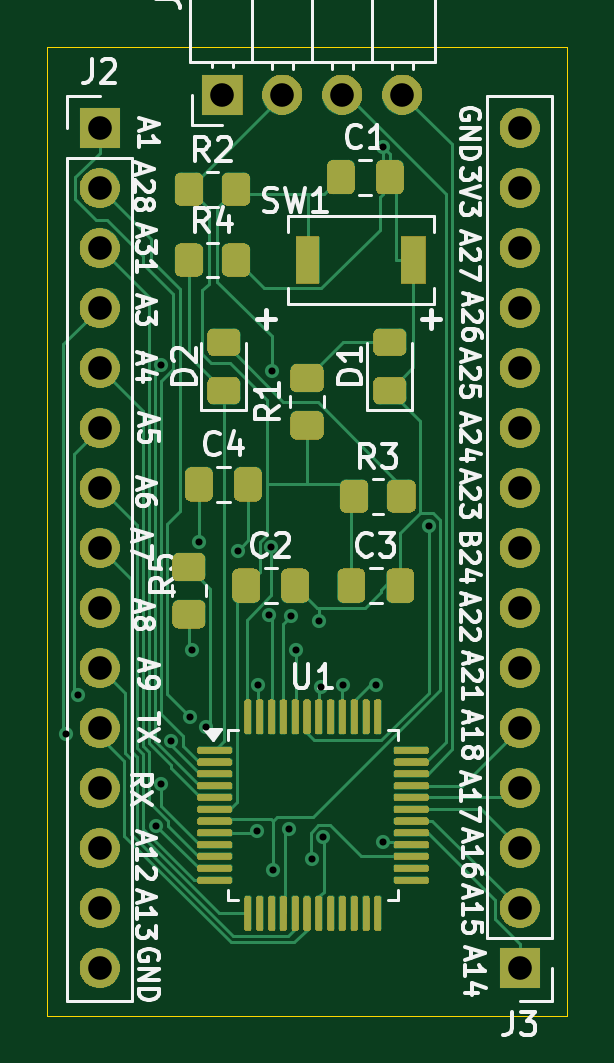
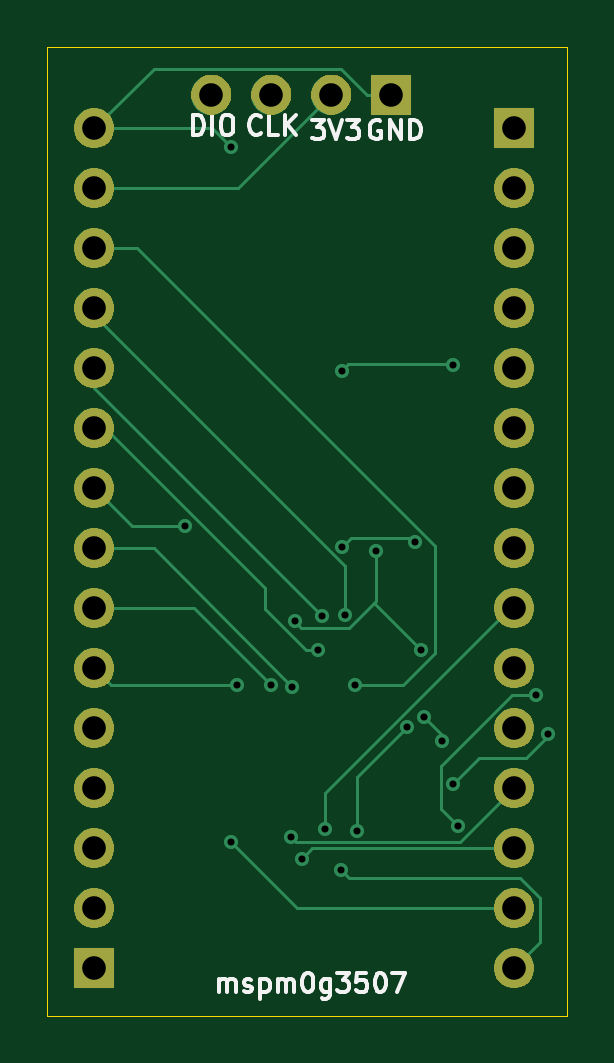
Circuit board: 11 layer files. Board 22.0 x 41.0 mm.
- bottom_mask: g3507-base-B_Mask.gbs (26954 bytes)
- paste: g3507-base-B_Paste.gbp (489 bytes)
- bottom_silk: g3507-base-B_Silkscreen.gbo (39388 bytes)
- bottom_copper: g3507-base-Back.gbl (6534 bytes)
- outline: g3507-base-Edge_Cuts.gm1 (725 bytes)
- top_mask: g3507-base-F_Mask.gts (91434 bytes)
- paste: g3507-base-F_Paste.gtp (3585 bytes)
- top_silk: g3507-base-F_Silkscreen.gto (144195 bytes)
- top_copper: g3507-base-Front.gtl (18035 bytes)
- drill: g3507-base-NPTH.drl (269 bytes)
- drill: g3507-base-PTH.drl (1347 bytes)

=== bottom_mask: g3507-base-B_Mask.gbs (26954 bytes, source omitted) ===
=== paste: g3507-base-B_Paste.gbp ===
G04 #@! TF.GenerationSoftware,KiCad,Pcbnew,9.0.7*
G04 #@! TF.CreationDate,2026-02-04T18:18:03+11:00*
G04 #@! TF.ProjectId,g3507-base,67333530-372d-4626-9173-652e6b696361,rev?*
G04 #@! TF.SameCoordinates,Original*
G04 #@! TF.FileFunction,Paste,Bot*
G04 #@! TF.FilePolarity,Positive*
%FSLAX46Y46*%
G04 Gerber Fmt 4.6, Leading zero omitted, Abs format (unit mm)*
G04 Created by KiCad (PCBNEW 9.0.7) date 2026-02-04 18:18:03*
%MOMM*%
%LPD*%
G01*
G04 APERTURE LIST*
G04 APERTURE END LIST*
M02*

=== bottom_silk: g3507-base-B_Silkscreen.gbo (39388 bytes, source omitted) ===
=== bottom_copper: g3507-base-Back.gbl ===
G04 #@! TF.GenerationSoftware,KiCad,Pcbnew,9.0.7*
G04 #@! TF.CreationDate,2026-02-04T18:18:03+11:00*
G04 #@! TF.ProjectId,g3507-base,67333530-372d-4626-9173-652e6b696361,rev?*
G04 #@! TF.SameCoordinates,Original*
G04 #@! TF.FileFunction,Copper,L2,Bot*
G04 #@! TF.FilePolarity,Positive*
%FSLAX46Y46*%
G04 Gerber Fmt 4.6, Leading zero omitted, Abs format (unit mm)*
G04 Created by KiCad (PCBNEW 9.0.7) date 2026-02-04 18:18:03*
%MOMM*%
%LPD*%
G01*
G04 APERTURE LIST*
G04 #@! TA.AperFunction,ComponentPad*
%ADD10R,1.700000X1.700000*%
G04 #@! TD*
G04 #@! TA.AperFunction,ComponentPad*
%ADD11C,1.700000*%
G04 #@! TD*
G04 #@! TA.AperFunction,ViaPad*
%ADD12C,0.600000*%
G04 #@! TD*
G04 #@! TA.AperFunction,Conductor*
%ADD13C,0.127000*%
G04 #@! TD*
G04 APERTURE END LIST*
D10*
X114420000Y-57000000D03*
D11*
X116960000Y-57000000D03*
X119500000Y-57000000D03*
X122040000Y-57000000D03*
D10*
X127000000Y-93980000D03*
D11*
X127000000Y-91440000D03*
X127000000Y-88900000D03*
X127000000Y-86360000D03*
X127000000Y-83820000D03*
X127000000Y-81280000D03*
X127000000Y-78740000D03*
X127000000Y-76200000D03*
X127000000Y-73660000D03*
X127000000Y-71120000D03*
X127000000Y-68580000D03*
X127000000Y-66040000D03*
X127000000Y-63500000D03*
X127000000Y-60960000D03*
X127000000Y-58420000D03*
D10*
X109220000Y-58420000D03*
D11*
X109220000Y-60960000D03*
X109220000Y-63500000D03*
X109220000Y-66040000D03*
X109220000Y-68580000D03*
X109220000Y-71120000D03*
X109220000Y-73660000D03*
X109220000Y-76200000D03*
X109220000Y-78740000D03*
X109220000Y-81280000D03*
X109220000Y-83820000D03*
X109220000Y-86360000D03*
X109220000Y-88900000D03*
X109220000Y-91440000D03*
X109220000Y-93980000D03*
D12*
X116513000Y-68682700D03*
X111809100Y-68438000D03*
X121212400Y-59215200D03*
X118516300Y-79270100D03*
X116569300Y-89812800D03*
X115063500Y-76305600D03*
X113148400Y-80493200D03*
X116489700Y-76147900D03*
X113430800Y-75949300D03*
X111605100Y-87942800D03*
X108303000Y-82435500D03*
X121224900Y-88650300D03*
X118673700Y-88423400D03*
X113040300Y-83334400D03*
X112260900Y-84361800D03*
X107800000Y-84061000D03*
X111828500Y-86202300D03*
X117218900Y-88086700D03*
X118216700Y-89347900D03*
X115940400Y-81992600D03*
X117340300Y-79069700D03*
X118610700Y-82066700D03*
X116380800Y-79007800D03*
X123146400Y-75253600D03*
X120940600Y-81992600D03*
X119521300Y-81992600D03*
X117531800Y-80505400D03*
X113742000Y-83773100D03*
X115865400Y-88164400D03*
D13*
X111827500Y-68421200D02*
X116251500Y-68421200D01*
X111825900Y-68421200D02*
X111809100Y-68438000D01*
X111827500Y-68421200D02*
X111825900Y-68421200D01*
X116251500Y-68421200D02*
X116513000Y-68682700D01*
X122007600Y-58420000D02*
X121212400Y-59215200D01*
X116564900Y-55897300D02*
X124477300Y-55897300D01*
X115063500Y-78427900D02*
X115063500Y-76305600D01*
X109220000Y-93980000D02*
X108129600Y-92889600D01*
X118224500Y-79561900D02*
X116197500Y-79561900D01*
X116197500Y-79561900D02*
X115138600Y-78503000D01*
X124477300Y-55897300D02*
X127000000Y-58420000D01*
X108129600Y-92889600D02*
X108129600Y-90999100D01*
X108129600Y-90999100D02*
X108958700Y-90170000D01*
X116212100Y-90170000D02*
X116569300Y-89812800D01*
X113000000Y-80344800D02*
X113148400Y-80493200D01*
X115063500Y-76305600D02*
X115062400Y-76306700D01*
X115462200Y-57000000D02*
X116564900Y-55897300D01*
X113148400Y-80493200D02*
X113000000Y-80344800D01*
X114420000Y-57000000D02*
X115462200Y-57000000D01*
X115062400Y-76306700D02*
X115063500Y-76305600D01*
X118516300Y-79270100D02*
X118224500Y-79561900D01*
X115138600Y-78503000D02*
X113148400Y-80493200D01*
X127000000Y-58420000D02*
X122007600Y-58420000D01*
X115138600Y-78503000D02*
X115063500Y-78427900D01*
X108958700Y-90170000D02*
X116212100Y-90170000D01*
X127000000Y-60960000D02*
X120920000Y-60960000D01*
X120920000Y-60960000D02*
X116960000Y-57000000D01*
X116489700Y-76147900D02*
X116122200Y-75780400D01*
X113425000Y-75943500D02*
X113430800Y-75949300D01*
X113599700Y-75780400D02*
X113430800Y-75949300D01*
X116122200Y-75780400D02*
X113599700Y-75780400D01*
X113430800Y-75949300D02*
X113425000Y-75943500D01*
X109318600Y-82435600D02*
X108303000Y-82435600D01*
X112320800Y-85437800D02*
X109318600Y-82435600D01*
X111605100Y-87942800D02*
X112320800Y-87227100D01*
X112320800Y-87227100D02*
X112320800Y-85437800D01*
X108303000Y-82435600D02*
X108303000Y-82435500D01*
X118435200Y-91440000D02*
X121224900Y-88650300D01*
X109220000Y-91440000D02*
X118435200Y-91440000D01*
X118440500Y-88656600D02*
X118673700Y-88423400D01*
X111516600Y-88656600D02*
X118440500Y-88656600D01*
X109220000Y-86360000D02*
X111516600Y-88656600D01*
X113040300Y-83334400D02*
X112260900Y-84113800D01*
X112260900Y-84113800D02*
X112260900Y-84361800D01*
X107800000Y-84171000D02*
X108719000Y-85090000D01*
X110716200Y-85090000D02*
X111828500Y-86202300D01*
X108719000Y-85090000D02*
X110716200Y-85090000D01*
X107800000Y-84061000D02*
X107800000Y-84171000D01*
X109405000Y-78740000D02*
X109220000Y-78740000D01*
X117218900Y-86553900D02*
X109405000Y-78740000D01*
X117218900Y-88086700D02*
X117218900Y-86553900D01*
X117781100Y-88912300D02*
X118216700Y-89347900D01*
X109220000Y-88900000D02*
X109232300Y-88912300D01*
X109232300Y-88912300D02*
X117781100Y-88912300D01*
X115940400Y-81992600D02*
X113936900Y-81992600D01*
X125182500Y-63500000D02*
X127000000Y-63500000D01*
X113936900Y-81992600D02*
X112587200Y-80642900D01*
X112587200Y-76095300D02*
X125182500Y-63500000D01*
X112587200Y-80642900D02*
X112587200Y-76095300D01*
X127000000Y-69410000D02*
X127000000Y-68580000D01*
X117340300Y-79069700D02*
X127000000Y-69410000D01*
X124477400Y-76200000D02*
X118610700Y-82066700D01*
X127000000Y-76200000D02*
X124477400Y-76200000D01*
X116380800Y-76952900D02*
X127000000Y-66333700D01*
X116380800Y-79007800D02*
X116380800Y-76952900D01*
X116440400Y-79067400D02*
X116380800Y-79007800D01*
X127000000Y-66333700D02*
X127000000Y-66040000D01*
X116380800Y-79007800D02*
X116440400Y-79067400D01*
X125406400Y-75253600D02*
X127000000Y-73660000D01*
X123146400Y-75253600D02*
X125406400Y-75253600D01*
X120940600Y-81992600D02*
X126287400Y-81992600D01*
X126287400Y-81992600D02*
X127000000Y-81280000D01*
X122773900Y-78740000D02*
X119521300Y-81992600D01*
X127000000Y-78740000D02*
X122773900Y-78740000D01*
X119765600Y-78772300D02*
X118032500Y-80505400D01*
X119765600Y-77891100D02*
X119765600Y-78772300D01*
X127000000Y-71120000D02*
X126536700Y-71120000D01*
X126536700Y-71120000D02*
X119765600Y-77891100D01*
X118032500Y-80505400D02*
X117531800Y-80505400D01*
X115779800Y-88164400D02*
X115865400Y-88164400D01*
X115865400Y-88164400D02*
X115779800Y-88164400D01*
X115865400Y-85896500D02*
X115865400Y-88164400D01*
X113742000Y-83773100D02*
X115865400Y-85896500D01*
M02*

=== outline: g3507-base-Edge_Cuts.gm1 ===
G04 #@! TF.GenerationSoftware,KiCad,Pcbnew,9.0.7*
G04 #@! TF.CreationDate,2026-02-04T18:18:03+11:00*
G04 #@! TF.ProjectId,g3507-base,67333530-372d-4626-9173-652e6b696361,rev?*
G04 #@! TF.SameCoordinates,Original*
G04 #@! TF.FileFunction,Profile,NP*
%FSLAX46Y46*%
G04 Gerber Fmt 4.6, Leading zero omitted, Abs format (unit mm)*
G04 Created by KiCad (PCBNEW 9.0.7) date 2026-02-04 18:18:03*
%MOMM*%
%LPD*%
G01*
G04 APERTURE LIST*
G04 #@! TA.AperFunction,Profile*
%ADD10C,0.038100*%
G04 #@! TD*
G04 APERTURE END LIST*
D10*
X107000000Y-96000000D02*
X129000000Y-96000000D01*
X129000000Y-96000000D02*
X129000000Y-55000000D01*
X107000000Y-55000000D02*
X107000000Y-96000000D01*
X129000000Y-55000000D02*
X107000000Y-55000000D01*
M02*

=== top_mask: g3507-base-F_Mask.gts (91434 bytes, source omitted) ===
=== paste: g3507-base-F_Paste.gtp (3585 bytes, source withheld) ===
=== top_silk: g3507-base-F_Silkscreen.gto (144195 bytes, source omitted) ===
=== top_copper: g3507-base-Front.gtl (18035 bytes, source omitted) ===
=== drill: g3507-base-NPTH.drl ===
M48
; DRILL file {KiCad 9.0.7} date 2026-02-04T18:11:02+1100
; FORMAT={-:-/ absolute / metric / decimal}
; #@! TF.CreationDate,2026-02-04T18:11:02+11:00
; #@! TF.GenerationSoftware,Kicad,Pcbnew,9.0.7
; #@! TF.FileFunction,NonPlated,1,2,NPTH
FMAT,2
METRIC
%
G90
G05
M30

=== drill: g3507-base-PTH.drl ===
M48
; DRILL file {KiCad 9.0.7} date 2026-02-04T18:11:02+1100
; FORMAT={-:-/ absolute / metric / decimal}
; #@! TF.CreationDate,2026-02-04T18:11:02+11:00
; #@! TF.GenerationSoftware,Kicad,Pcbnew,9.0.7
; #@! TF.FileFunction,Plated,1,2,PTH
FMAT,2
METRIC
; #@! TA.AperFunction,Plated,PTH,ViaDrill
T1C0.300
; #@! TA.AperFunction,Plated,PTH,ComponentDrill
T2C1.000
%
G90
G05
T1
X107.8Y-84.061
X108.303Y-82.435
X111.605Y-87.943
X111.809Y-68.438
X111.828Y-86.202
X112.261Y-84.362
X113.04Y-83.334
X113.148Y-80.493
X113.431Y-75.949
X113.742Y-83.773
X115.063Y-76.306
X115.865Y-88.164
X115.94Y-81.993
X116.381Y-79.008
X116.49Y-76.148
X116.513Y-68.683
X116.569Y-89.813
X117.219Y-88.087
X117.34Y-79.07
X117.532Y-80.505
X118.217Y-89.348
X118.516Y-79.27
X118.611Y-82.067
X118.674Y-88.423
X119.521Y-81.993
X120.941Y-81.993
X121.212Y-59.215
X121.225Y-88.65
X123.146Y-75.254
T2
X109.22Y-58.42
X109.22Y-60.96
X109.22Y-63.5
X109.22Y-66.04
X109.22Y-68.58
X109.22Y-71.12
X109.22Y-73.66
X109.22Y-76.2
X109.22Y-78.74
X109.22Y-81.28
X109.22Y-83.82
X109.22Y-86.36
X109.22Y-88.9
X109.22Y-91.44
X109.22Y-93.98
X114.42Y-57.0
X116.96Y-57.0
X119.5Y-57.0
X122.04Y-57.0
X127.0Y-58.42
X127.0Y-60.96
X127.0Y-63.5
X127.0Y-66.04
X127.0Y-68.58
X127.0Y-71.12
X127.0Y-73.66
X127.0Y-76.2
X127.0Y-78.74
X127.0Y-81.28
X127.0Y-83.82
X127.0Y-86.36
X127.0Y-88.9
X127.0Y-91.44
X127.0Y-93.98
M30

